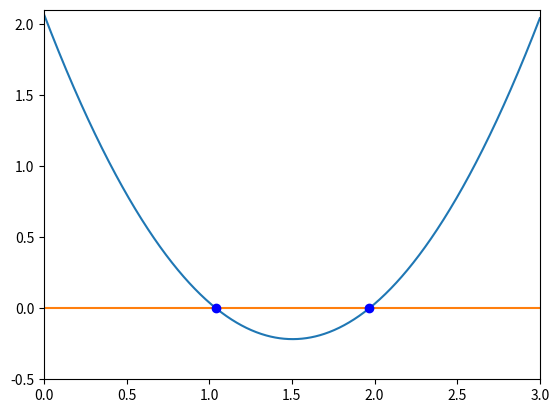

Source code (Python):
import numpy as np
import matplotlib.pyplot as plt

def function_for_roots(x):
    a = 1.01
    b = -3.04
    c = 2.07
    return a*x**2 + b*x + c

def check_initial_values(f, x_min, x_max, tol):
    
    y_min = f(x_min)
    y_max = f(x_max)
    
    if(y_min*y_max>=0.0):
        print("no zero crossing in the range = ",x_min,x_max)
        s = "f(%f) = %f, f(%f) = %f" % (x_min,y_min,x_max,y_max)
        print(s)
        return 0
    if(np.fabs(y_min)<tol):
        return 1
    if(np.fabs(y_max)<tol):
        return 2
    return 3

def bisection_root_finding(f, x_min_start, x_max_start, tol):
        #uses bisection search to find a root
    x_min = x_min_start   #min x in bracket
    x_max = x_max_start   #max x in bracket
    x_mid = 0.0           #mid point
    
    y_min = f(x_min)
    y_max = f(x_max)
    y_mid = 0.0
    
    imax = 10000    #max number of iterations
    i = 0.0       #iteration counter
    
    flag = check_initial_values(f, x_min, x_max, tol)
    if(flag==0):
        print("error in bisection_root_finding().")
        raise ValueError('initial values invalid',x_min,x_max)
    elif(flag==1):
                      #lucky guess
        return x_min
    elif(flag==2):
                      #lucky guess
        return x_max
    #if we reach here we need to conduct the search
    #set a flag
    flag = 1
    
    #enter a while loop
    while(flag):
        x_mid = .5*(x_min+x_max)  #mid point
        y_mid = f(x_mid)          #function value at midpoint
        
        #check if x_mid is a root
        if(np.fabs(y_mid)<tol):
            flag = 0
        else:
            if(f(x_min)*f(x_mid)>0):   #if our discovered mid point and minimal value of x are both positive, replace x_min with x_mid
                x_min = x_mid
            else:
                x_max = x_mid     
                #basically in all this we are getting closer and closer to the root by going between + and - products.
        print(x_min,f(x_min),x_max,f(x_max))
        i += 1
        #if i>imax stop the iterations
        if(i>imax):
            print("exceeded max number of iterations = ",i)
            s = "Min bracket f(%f) = %f" % (x_min,f(x_min))
            print(s)
            s = "Max bracket f(%f) = %f" % (x_max,f(x_max))
            print(s)
            s = "Mid bracket f(%f) = %f" % (x_mid,f(x_mid))
    print("this is how many iterations it took: ", i)
    return x_mid

x_min = 1.0
x_max = 1.1
tolerance = 1.0e-6

#print initial guess
print(x_min,function_for_roots(x_min))
print(x_max,function_for_roots(x_max))

x_root = bisection_root_finding(function_for_roots,x_min,x_max,tolerance)
y_root = function_for_roots(x_root)

s = "root found with y(%f) = %f" % (x_root,y_root)
print(s)

x_min = 1.9
x_max = 2.0
tolerance = 1.0e-6

#print initial guess
print(x_min,function_for_roots(x_min))
print(x_max,function_for_roots(x_max))

x_root2 = bisection_root_finding(function_for_roots,x_min,x_max,tolerance)
y_root2 = function_for_roots(x_root)

s = "root found with y(%f) = %f" % (x_root,y_root)
print(s)

x = np.linspace(0,3,1000)
y = 1.01*x**2-3.04*x+2.07
z = x*0
plt.plot(x,y)
plt.plot(x,z)
plt.plot(x_root,y_root, 'bo')
plt.plot(x_root2,y_root2, 'bo')
plt.xlim(0,3)
plt.ylim(-.5,2.1)